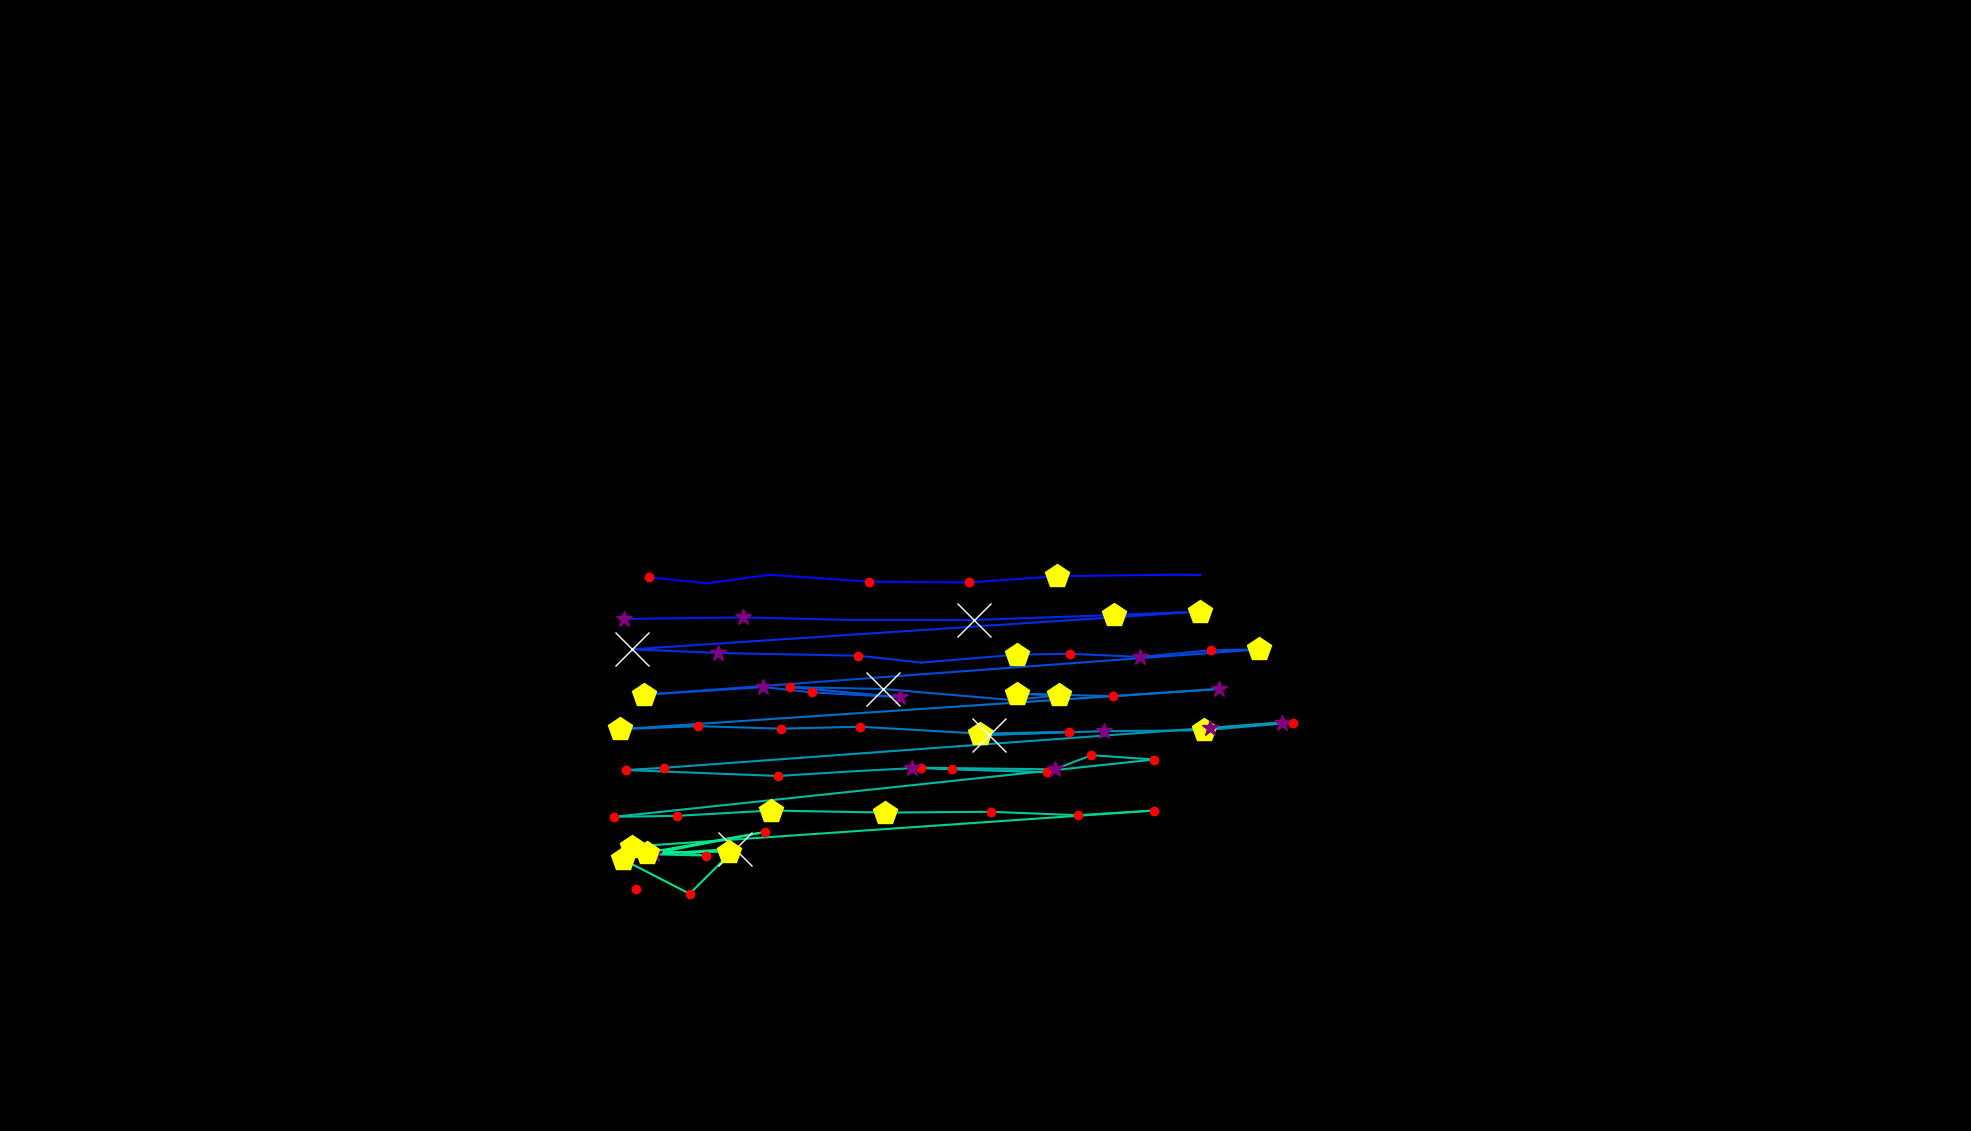

Values plotted in this chart, from the file beside it:
, fixation_id, timestamp, avg_gaze_x, avg_gaze_y, duration
0, 123.0, 42821, 842.4, 719.2, 228.9
1, 124.0, 43074, 918.6, 711.3, 96.39
2, 125.0, 43495, 999.2, 722.3, 60.24
3, 126.0, 43628, 1129, 713.5, 241
4, 127.0, 43893, 1258, 712.4, 241
5, 128.0, 44194, 1373, 720.5, 530.1
6, 129.0, 44881, 1520, 722.4, 72.29
7, 130.0, 44990, 1559, 722.2, 0.0
8, 132.0, 45496, 810.2, 665, 361.5
9, 133.0, 45929, 965.3, 667, 361.5
10, 134.0, 46351, 1100, 663.8, 96.39
11, 135.0, 46556, 1265, 663.7, 783.2
12, 136.0, 47363, 1447, 670.1, 457.8
13, 137.0, 47845, 1559, 674.6, 506
14, 138.0, 48435, 820.8, 625.6, 602.4
15, 139.0, 49062, 931.9, 620.8, 385.6
16, 140.0, 49520, 1115, 617.3, 156.6
17, 141.0, 49749, 1197, 608.3, 96.39
18, 142.0, 49929, 1321, 618.7, 433.7
19, 143.0, 50387, 1389, 619.8, 204.8
20, 144.0, 50616, 1481, 615.7, 253
21, 145.0, 50905, 1573, 624.4, 156.6
22, 146.0, 51086, 1635, 625.5, 433.7
23, 147.0, 51556, 835.8, 566.5, 433.7
24, 148.0, 52050, 991.1, 576.6, 277.1
25, 149.0, 52351, 1054, 569.7, 168.7
26, 150.0, 52544, 1169, 563.3, 349.4
27, 151.0, 52990, 1026, 576.6, 192.8
28, 152.0, 53255, 1146, 574.1, 915.7
29, 153.0, 54195, 1315, 559.7, 216.9
30, 154.0, 54448, 1376, 565.7, 433.7
31, 155.0, 54906, 1321, 568, 494
32, 156.0, 55424, 1446, 564.6, 168.7
33, 157.0, 55677, 1583, 574, 289.2
34, 158.0, 56159, 804.8, 521.8, 433.7
35, 159.0, 56616, 906.7, 525.8, 204.8
36, 160.0, 56845, 1014, 522.5, 204.8
37, 161.0, 57086, 1117, 525, 144.6
38, 162.0, 57279, 1273, 516.1, 481.9
39, 163.0, 57785, 1389, 518.4, 192.8
40, 164.0, 58002, 1284, 514.4, 626.5
41, 165.0, 58653, 1434, 519.3, 325.3
42, 166.0, 59002, 1563, 520.4, 518.1
43, 167.0, 59556, 1679, 530.3, 241
44, 168.0, 59821, 1571, 523.2, 337.4
45, 169.0, 60183, 1665, 530.4, 373.5
46, 170.0, 60641, 862.7, 471.7, 180.7
47, 171.0, 60845, 812.7, 468.8, 120.5
48, 172.0, 61038, 1010, 461.1, 241
49, 173.0, 61303, 1114, 467.5, 108.4
50, 174.0, 61496, 1196, 471.8, 168.7
51, 175.0, 61761, 1359, 465.9, 216.9
52, 176.0, 62014, 1237, 469.7, 216.9
53, 177.0, 62255, 1184, 471.9, 253
54, 178.0, 62544, 1370, 469.7, 397.6
55, 179.0, 62966, 1418, 488.1, 204.8
56, 180.0, 63195, 1499, 482.4, 144.6
57, 181.0, 63436, 797.5, 408, 192.8
58, 182.0, 63653, 878.9, 409.3, 241
59, 183.0, 63918, 1001, 416.2, 542.2
... 16 more rows
